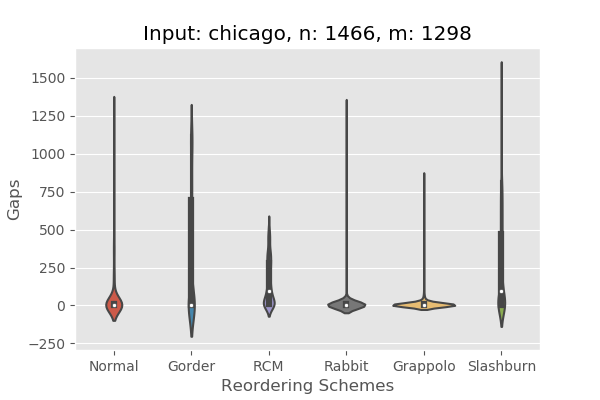

The file beside this chart, header and first rows:
Normal, Gorder, RCM, Rabbit, Grappolo, Slashburn
1, 2, 1, 5, 1, 1455
1136, 5, 2, 28, 41, 1456
1, 3, 3, 573, 1, 1457
2, 4, 1, 7, 2, 1458
3, 5, 4, 1, 3, 1459
4, 33, 5, 2, 4, 1460
5, 1, 6, 6, 5, 1461
6, 2, 7, 4, 6, 1462
1, 3, 8, 3, 1, 1463
1128, 4, 8, 4, 33, 1464
1, 5, 9, 17, 1, 1465
2, 5, 10, 3, 2, 1466
3, 5, 11, 10, 3, 71
4, 5, 13, 1, 4, 813
5, 5, 15, 6, 5, 814
6, 5, 17, 9, 6, 815
7, 6, 20, 8, 7, 816
8, 1, 25, 7, 8, 817
9, 1, 28, 5, 9, 818
1, 1, 33, 2, 1, 819
1117, 1, 9, 3, 22, 820
1, 1, 37, 16, 1, 821
2, 1, 41, 9, 2, 822
3, 1, 43, 1, 3, 70
4, 1, 45, 4, 4, 802
5, 5, 46, 8, 5, 803
6, 2, 47, 7, 6, 804
7, 3, 48, 6, 7, 805
8, 4, 49, 5, 8, 806
9, 5, 50, 2, 9, 807
1, 1, 12, 10, 1, 808
1106, 4, 10, 1, 11, 809
1, 2, 16, 6, 1, 810
2, 3, 19, 4, 2, 811
3, 4, 22, 3, 3, 79
4, 5, 28, 7, 4, 791
5, 4, 31, 6, 5, 792
6, 5, 35, 10, 6, 793
7, 5, 39, 2, 7, 794
8, 5, 41, 5, 8, 795
9, 5, 43, 9, 9, 796
1, 5, 254, 8, 1, 797
1103, 5, 52, 3, 163, 798
1, 5, 258, 18, 1, 799
2, 5, 264, 537, 2, 800
3, 5, 267, 4, 3, 78
4, 5, 273, 1, 4, 780
5, 4, 278, 1, 5, 781
6, 5, 281, 6, 6, 782
7, 1, 285, 8, 7, 783
8, 26, 289, 5, 8, 784
9, 1, 294, 7, 9, 785
1, 2, 57, 2, 1, 786
1092, 3, 54, 9, 2, 787
1, 4, 58, 1, 151, 788
2, 5, 61, 31, 1, 789
3, 6, 66, 6, 2, 77
4, 1, 70, 1, 3, 769
5, 1, 76, 2, 4, 770
1, 1, 79, 3, 5, 771
... 1,238 more rows
